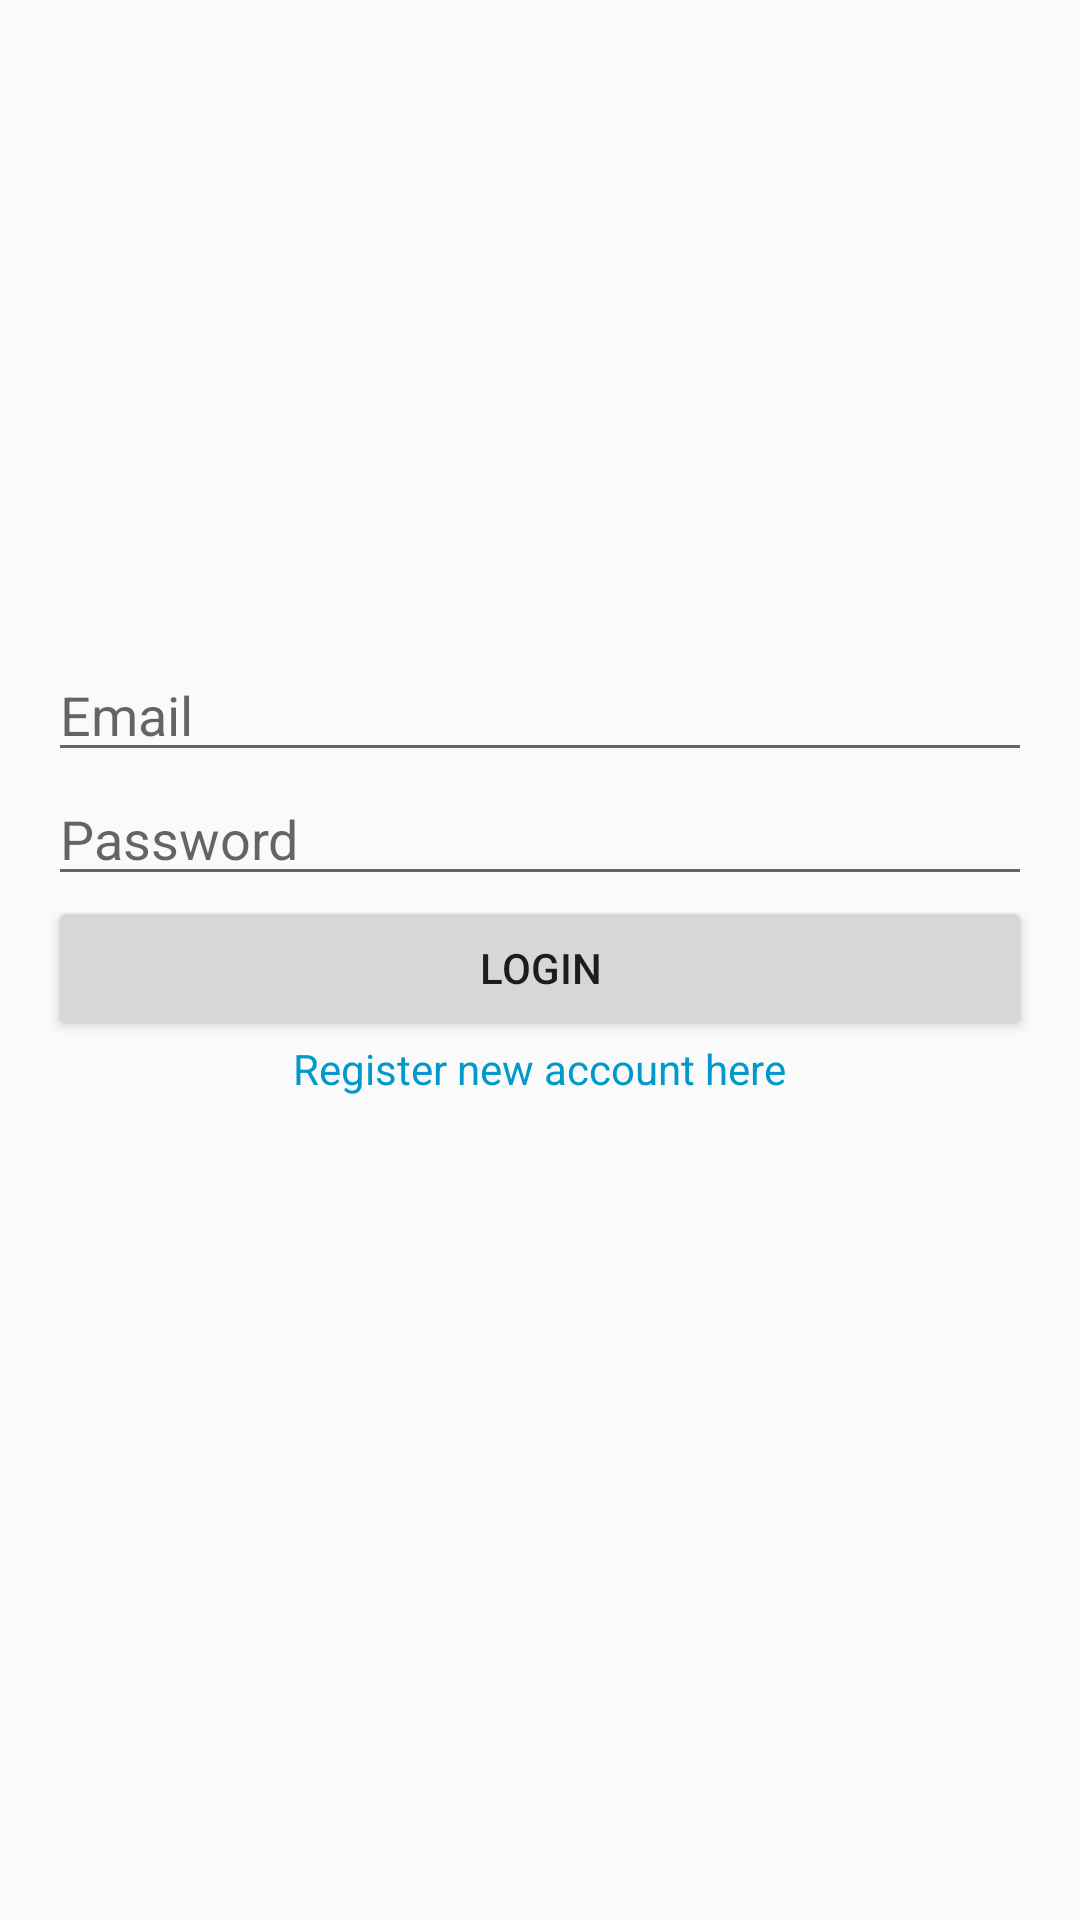

Here is an Android app screen rendered from its layout file. Give the layout XML and the strings, colors and styles it references.
<!-- AndroidManifest.xml: application theme Theme.MangaDoge -->
<!-- res/layout/login_fragment.xml -->
<?xml version="1.0" encoding="utf-8"?>

<LinearLayout xmlns:android="http://schemas.android.com/apk/res/android"
    android:layout_width="match_parent"
    android:layout_height="match_parent"
    android:orientation="vertical"
    android:padding="16dp">

    <EditText
        android:layout_marginTop="200dp"
        android:id="@+id/emailEditText"
        android:layout_width="match_parent"
        android:layout_height="wrap_content"
        android:autofillHints="Email"
        android:hint="@string/email"
        android:inputType="textEmailAddress"
        />

    <EditText
        android:id="@+id/passwordEditText"
        android:layout_width="match_parent"
        android:layout_height="wrap_content"
        android:autofillHints="Password"
        android:hint="@string/password"
        android:inputType="textPassword"
        />

    <Button
        android:id="@+id/loginButton"
        android:layout_width="match_parent"
        android:layout_height="wrap_content"
        android:text="@string/login"
        />

    <TextView
        android:id="@+id/registerTextView"
        android:layout_width="wrap_content"
        android:layout_height="wrap_content"
        android:text="@string/register_new_account_here"
        android:textColor="@android:color/holo_blue_dark"
        android:layout_gravity="center"
        />
</LinearLayout>
<!-- resources referenced by this layout -->
<resources>
  <string name="email">Email</string>
  <string name="login">Login</string>
  <string name="password">Password</string>
  <string name="register_new_account_here">Register new account here</string>
  <style name="Theme.MangaDoge" parent="Base.Theme.MangaDoge" />
  <style name="Base.Theme.MangaDoge" parent="Theme.AppCompat.DayNight.DarkActionBar">
          
          
      </style>
</resources>
